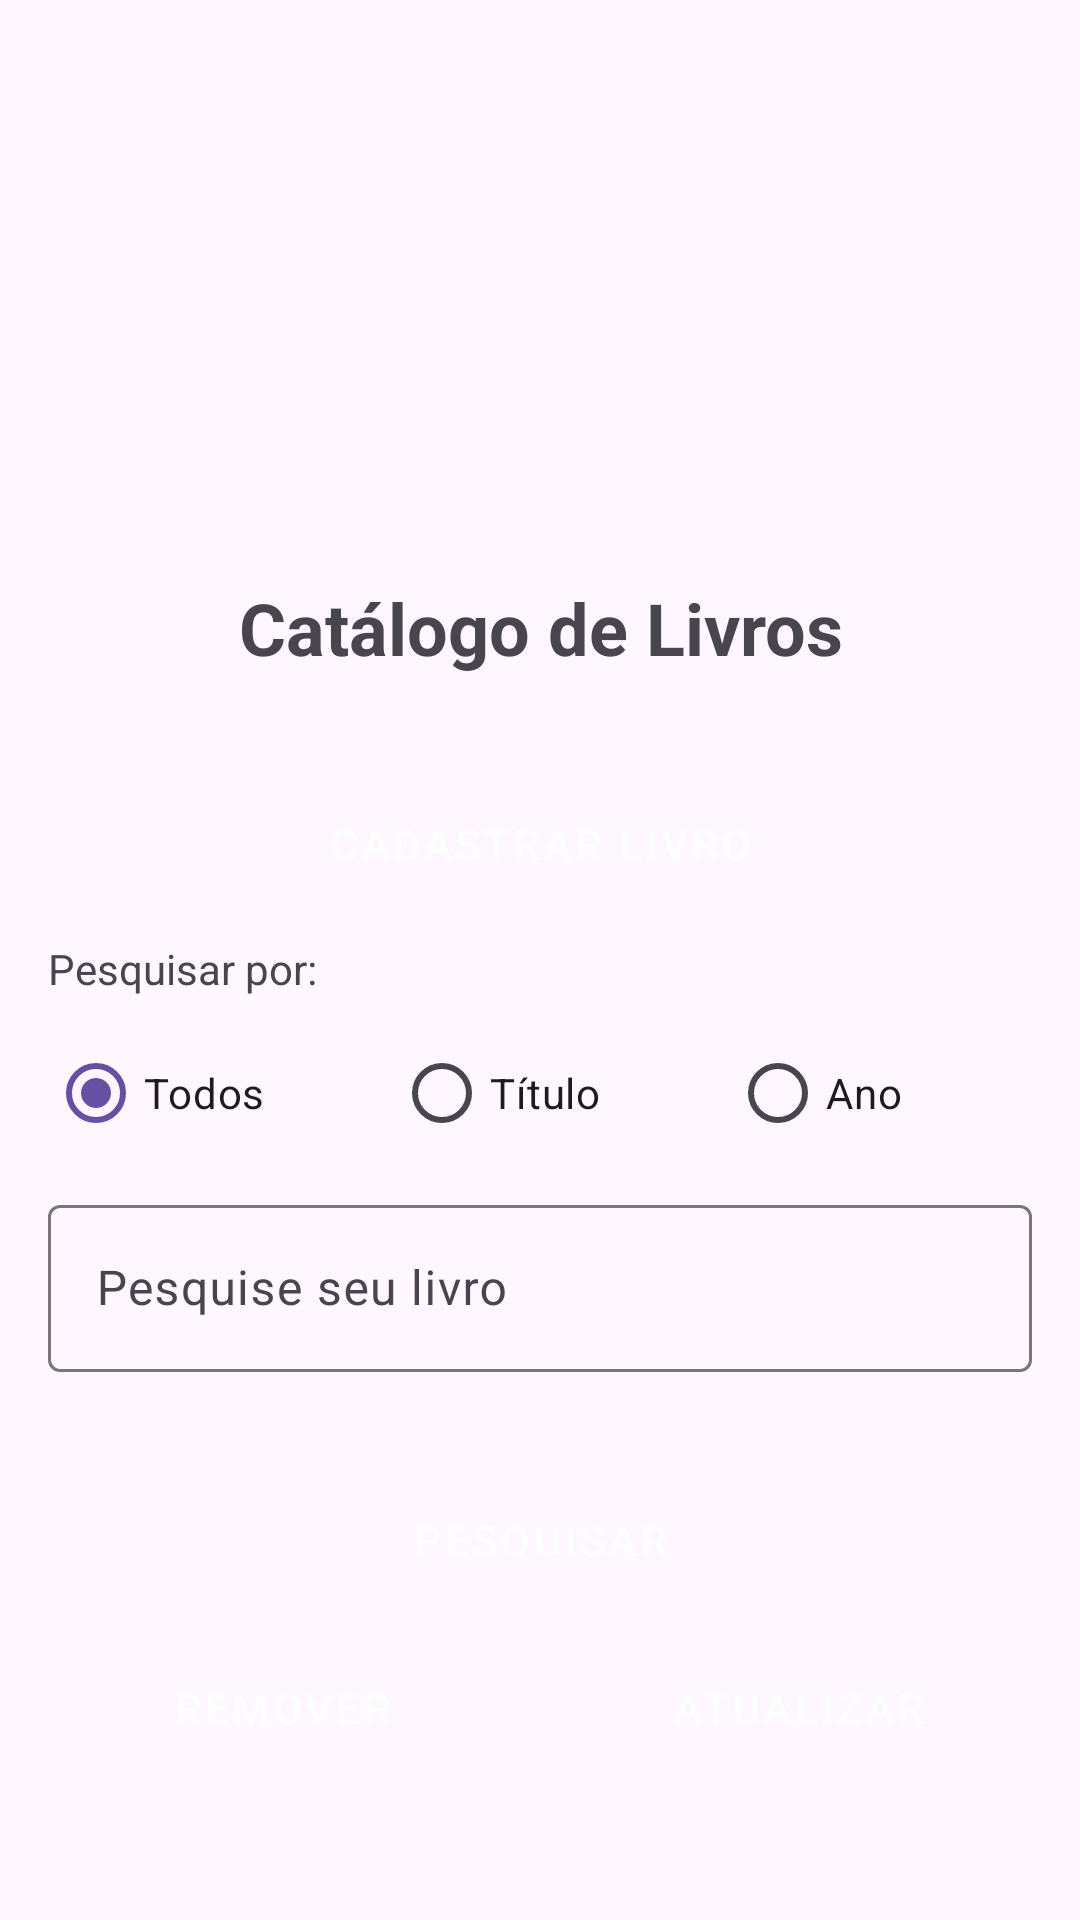

Reconstruct the res/layout file that produces this screen, plus the resources it refers to.
<!-- AndroidManifest.xml: application theme Theme.Bib_UNIR -->
<!-- res/layout/activity_main.xml -->
<?xml version="1.0" encoding="utf-8"?>
<androidx.constraintlayout.widget.ConstraintLayout xmlns:android="http://schemas.android.com/apk/res/android"
    xmlns:app="http://schemas.android.com/apk/res-auto"
    xmlns:tools="http://schemas.android.com/tools"
    android:id="@+id/main"
    android:layout_width="match_parent"
    android:layout_height="match_parent"
    tools:context=".ui.MainActivity">

    <ImageView
        android:id="@+id/imageView"
        android:layout_width="0dp"
        android:layout_height="145dp"
        android:layout_marginStart="16dp"
        android:layout_marginTop="16dp"
        android:layout_marginEnd="16dp"
        app:layout_constraintEnd_toEndOf="parent"
        app:layout_constraintStart_toStartOf="parent"
        app:layout_constraintTop_toTopOf="parent"
        app:srcCompat="@drawable/unir" />

    <TextView
        android:id="@+id/textView"
        android:layout_width="0dp"
        android:layout_height="wrap_content"
        android:layout_marginStart="16dp"
        android:layout_marginTop="32dp"
        android:layout_marginEnd="16dp"
        android:text="Catálogo de Livros"
        android:textAlignment="center"
        android:textSize="24sp"
        android:textStyle="bold"
        app:layout_constraintEnd_toEndOf="parent"
        app:layout_constraintStart_toStartOf="parent"
        app:layout_constraintTop_toBottomOf="@+id/imageView" />

    <Button
        android:id="@+id/btn_cadastrar"
        style="@style/Widget.MaterialComponents.Button"
        android:layout_width="0dp"
        android:layout_height="wrap_content"
        android:layout_marginStart="16dp"
        android:layout_marginTop="32dp"
        android:layout_marginEnd="16dp"
        android:text="Cadastrar Livro"
        app:layout_constraintEnd_toEndOf="parent"
        app:layout_constraintStart_toStartOf="parent"
        app:layout_constraintTop_toBottomOf="@+id/textView" />

    <TextView
        android:id="@+id/textView2"
        android:layout_width="wrap_content"
        android:layout_height="wrap_content"
        android:layout_marginStart="16dp"
        android:layout_marginTop="8dp"
        android:text="Pesquisar por:"
        app:layout_constraintStart_toStartOf="parent"
        app:layout_constraintTop_toBottomOf="@+id/btn_cadastrar" />

    <RadioGroup
        android:id="@+id/radioGroup"
        android:layout_width="0dp"
        android:layout_height="wrap_content"
        android:layout_marginStart="16dp"
        android:layout_marginTop="8dp"
        android:layout_marginEnd="16dp"
        android:orientation="horizontal"
        app:layout_constraintEnd_toEndOf="parent"
        app:layout_constraintStart_toStartOf="parent"
        app:layout_constraintTop_toBottomOf="@+id/textView2">

        <RadioButton
            android:id="@+id/rbTodos"
            android:layout_width="wrap_content"
            android:layout_height="wrap_content"
            android:layout_weight="1"
            android:checked="true"
            android:text="Todos" />

        <RadioButton
            android:id="@+id/rbTitulo"
            android:layout_width="wrap_content"
            android:layout_height="wrap_content"
            android:layout_weight="1"
            android:text="Título" />

        <RadioButton
            android:id="@+id/rbAno"
            android:layout_width="wrap_content"
            android:layout_height="wrap_content"
            android:layout_weight="1"
            android:text="Ano" />
    </RadioGroup>

    <com.google.android.material.textfield.TextInputLayout
        android:id="@+id/textInputLayout"
        android:layout_width="0dp"
        android:layout_height="wrap_content"
        android:layout_marginStart="16dp"
        android:layout_marginTop="8dp"
        android:layout_marginEnd="16dp"
        app:layout_constraintEnd_toEndOf="parent"
        app:layout_constraintStart_toStartOf="parent"
        app:layout_constraintTop_toBottomOf="@+id/radioGroup">

        <com.google.android.material.textfield.TextInputEditText
            android:id="@+id/edtTituloPesquisa"
            android:layout_width="match_parent"
            android:layout_height="wrap_content"
            android:hint="Pesquise seu livro" />
    </com.google.android.material.textfield.TextInputLayout>

    <Button
        android:id="@+id/btnPesquisar"
        style="@style/Widget.MaterialComponents.Button"
        android:layout_width="0dp"
        android:layout_height="wrap_content"
        android:layout_marginStart="16dp"
        android:layout_marginTop="32dp"
        android:layout_marginEnd="16dp"
        android:text="Pesquisar"
        app:layout_constraintEnd_toEndOf="parent"
        app:layout_constraintStart_toStartOf="parent"
        app:layout_constraintTop_toBottomOf="@+id/textInputLayout" />

    <androidx.constraintlayout.widget.Guideline
        android:id="@+id/guideline5"
        android:layout_width="0dp"
        android:layout_height="0dp"
        android:orientation="vertical"
        app:layout_constraintGuide_percent="0.50121653" />

    <Button
        android:id="@+id/btnRemover"
        style="@style/Widget.MaterialComponents.Button"
        android:layout_width="0dp"
        android:layout_height="wrap_content"
        android:layout_marginStart="16dp"
        android:layout_marginTop="8dp"
        android:layout_marginEnd="8dp"
        android:text="Remover"
        app:layout_constraintEnd_toStartOf="@id/guideline5"
        app:layout_constraintStart_toStartOf="parent"
        app:layout_constraintTop_toBottomOf="@+id/btnPesquisar" />

    <Button
        android:id="@+id/btnAtualizar"
        style="@style/Widget.MaterialComponents.Button"
        android:layout_width="0dp"
        android:layout_height="wrap_content"
        android:layout_marginStart="8dp"
        android:layout_marginTop="8dp"
        android:layout_marginEnd="16dp"
        android:text="Atualizar"
        app:layout_constraintEnd_toEndOf="parent"
        app:layout_constraintStart_toStartOf="@+id/guideline5"
        app:layout_constraintTop_toBottomOf="@+id/btnPesquisar" />

</androidx.constraintlayout.widget.ConstraintLayout>
<!-- resources referenced by this layout -->
<resources>
  <style name="Theme.Bib_UNIR" parent="Base.Theme.Bib_UNIR" />
  <style name="Base.Theme.Bib_UNIR" parent="Theme.Material3.DayNight.NoActionBar">
  
      </style>
</resources>
